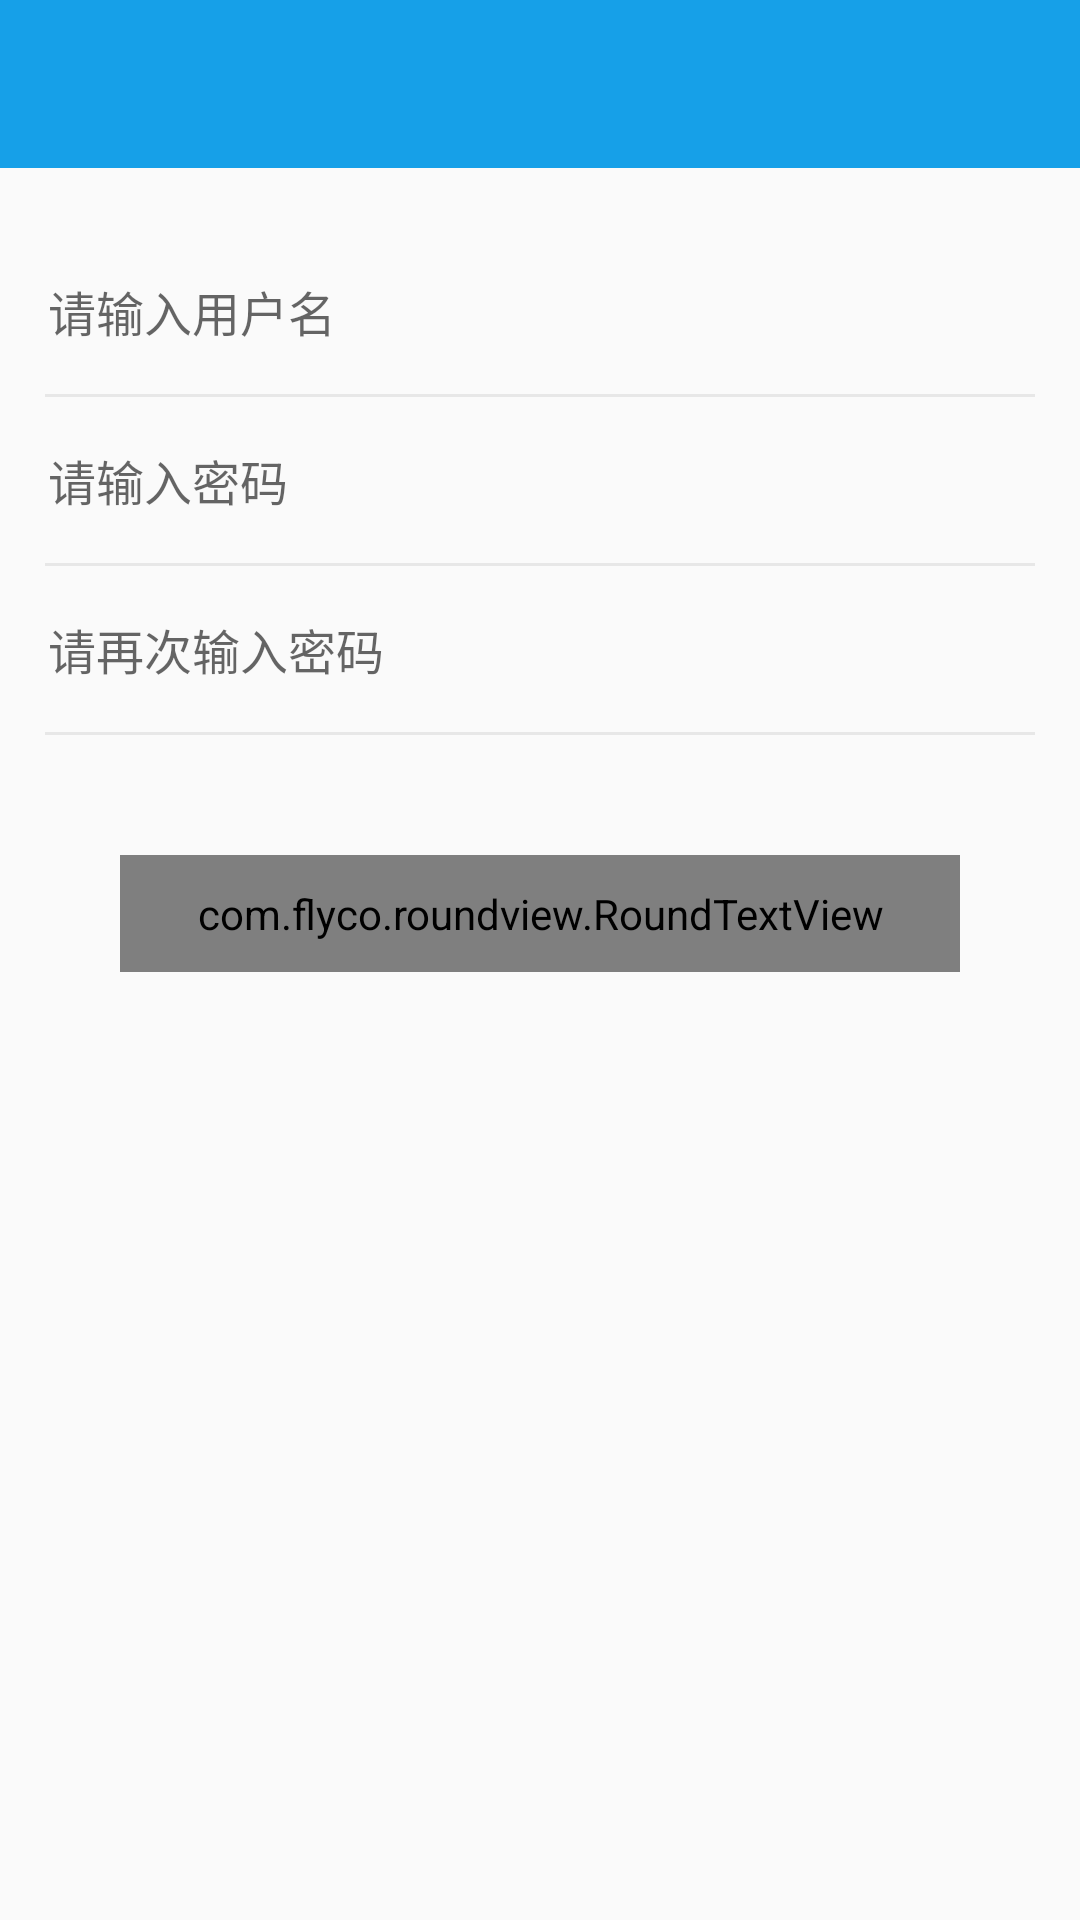

Layout XML and referenced resources for this Android screen:
<!-- AndroidManifest.xml: application theme AppTheme -->
<!-- res/layout/activity_register.xml -->
<?xml version="1.0" encoding="utf-8"?>
<LinearLayout xmlns:android="http://schemas.android.com/apk/res/android"
    xmlns:rv="http://schemas.android.com/apk/res-auto"
    android:layout_width="match_parent"
    android:layout_height="match_parent"
    android:fitsSystemWindows="true"
    android:orientation="vertical">

    <include layout="@layout/layout_toolbar" />

    <LinearLayout
        android:layout_width="match_parent"
        android:layout_height="wrap_content"
        android:layout_marginTop="@dimen/dp_20"
        android:orientation="vertical">

        <LinearLayout
            android:layout_width="match_parent"
            android:layout_height="wrap_content"
            android:gravity="center_vertical"
            android:orientation="horizontal"
            android:padding="@dimen/dp_8">

            <EditText
                android:id="@+id/et_name"
                android:layout_width="0dp"
                android:layout_height="wrap_content"
                android:layout_weight="1"
                android:background="@null"
                android:hint="@string/register_name"
                android:padding="@dimen/dp_8"
                android:singleLine="true"
                android:textSize="@dimen/sp_16"></EditText>

        </LinearLayout>

        <View
            android:layout_width="match_parent"
            android:layout_height="@dimen/dp_1"
            android:layout_marginLeft="@dimen/dp_15"
            android:layout_marginRight="@dimen/dp_15"
            android:background="@color/color_divider" />

        <LinearLayout
            android:layout_width="match_parent"
            android:layout_height="wrap_content"
            android:gravity="center_vertical"
            android:orientation="horizontal"
            android:padding="@dimen/dp_8">

            <EditText
                android:id="@+id/et_password"
                android:layout_width="0dp"
                android:layout_height="wrap_content"
                android:layout_weight="1"
                android:background="@null"
                android:hint="@string/register_password"
                android:inputType="textPassword"
                android:padding="@dimen/dp_8"
                android:singleLine="true"
                android:textSize="@dimen/sp_16"></EditText>

        </LinearLayout>

        <View
            android:layout_width="match_parent"
            android:layout_height="@dimen/dp_1"
            android:layout_marginLeft="@dimen/dp_15"
            android:layout_marginRight="@dimen/dp_15"
            android:background="@color/color_divider" />

        <LinearLayout
            android:layout_width="match_parent"
            android:layout_height="wrap_content"
            android:gravity="center_vertical"
            android:orientation="horizontal"
            android:padding="@dimen/dp_8">

            <EditText
                android:id="@+id/et_repassword"
                android:layout_width="0dp"
                android:layout_height="wrap_content"
                android:layout_weight="1"
                android:background="@null"
                android:hint="@string/register_repassword"
                android:inputType="textPassword"
                android:padding="@dimen/dp_8"
                android:singleLine="true"
                android:textSize="@dimen/sp_16"></EditText>

        </LinearLayout>

        <View
            android:layout_width="match_parent"
            android:layout_height="@dimen/dp_1"
            android:layout_marginLeft="@dimen/dp_15"
            android:layout_marginRight="@dimen/dp_15"
            android:background="@color/color_divider" />

    </LinearLayout>

    <com.flyco.roundview.RoundTextView
        android:id="@+id/tv_register"
        android:layout_width="match_parent"
        android:layout_height="wrap_content"
        android:layout_marginLeft="@dimen/dp_40"
        android:layout_marginRight="@dimen/dp_40"
        android:layout_marginTop="@dimen/dp_40"
        android:gravity="center"
        android:padding="@dimen/dp_10"
        android:text="@string/login_register"
        android:textColor="@color/color_white"
        android:textSize="@dimen/sp_16"
        rv:rv_backgroundColor="@color/color_main"
        rv:rv_cornerRadius="@dimen/dp_20"
        rv:rv_isRippleEnable="true"
        rv:rv_strokeColor="@color/color_divider"
        rv:rv_strokeWidth="1dp" />

</LinearLayout>
<!-- res/layout/layout_toolbar.xml (included above) -->
<?xml version="1.0" encoding="utf-8"?>
<android.support.design.widget.AppBarLayout xmlns:android="http://schemas.android.com/apk/res/android"
    xmlns:app="http://schemas.android.com/apk/res-auto"
    android:id="@+id/appBarLayout"
    android:layout_width="match_parent"
    android:layout_height="wrap_content"
    android:theme="@style/AppTheme.AppBarOverlay"
    app:elevation="0dp">

    <android.support.v7.widget.Toolbar
        android:id="@+id/toolbar"
        style="@style/ToolbarStyle"
        android:layout_width="match_parent"
        android:layout_height="?attr/actionBarSize"
        app:layout_scrollFlags="scroll|enterAlways"
        app:popupTheme="@style/AppTheme.PopupOverlay"
        app:titleTextAppearance="@style/ToolbarTitle" />

</android.support.design.widget.AppBarLayout>
<!-- resources referenced by this layout -->
<resources>
  <color name="color_divider">#66cacaca</color>
  <color name="color_main">#16A0E8</color>
  <color name="color_white">#FFFFFF</color>
  <dimen name="dp_1">1dp</dimen>
  <dimen name="dp_10">10dp</dimen>
  <dimen name="dp_15">15dp</dimen>
  <dimen name="dp_20">20dp</dimen>
  <dimen name="dp_40">40dp</dimen>
  <dimen name="dp_8">8dp</dimen>
  <dimen name="sp_16">16sp</dimen>
  <string name="login_register">注册</string>
  <string name="register_name">请输入用户名</string>
  <string name="register_password">请输入密码</string>
  <string name="register_repassword">请再次输入密码</string>
  <style name="AppTheme.AppBarOverlay" parent="ThemeOverlay.AppCompat.Dark.ActionBar" />
  <style name="AppTheme.PopupOverlay" parent="ThemeOverlay.AppCompat.Light" />
  <style name="ToolbarStyle" parent="Base.Widget.AppCompat.Toolbar">
          <item name="contentInsetStart">0dp</item>
          <item name="contentInsetStartWithNavigation">0dp</item>
      </style>
  <style name="ToolbarTitle" parent="@style/TextAppearance.Widget.AppCompat.Toolbar.Title">
          <item name="android:textSize">@dimen/sp_18</item>
      </style>
  <style name="AppTheme" parent="Theme.AppCompat.DayNight.NoActionBar">
          
          <item name="colorPrimary">@color/colorPrimary</item>
          <item name="colorPrimaryDark">@color/colorPrimaryDark</item>
          <item name="colorAccent">@color/colorAccent</item>
      </style>
  <dimen name="sp_18">18sp</dimen>
  <color name="colorPrimary">#16A0E8</color>
  <color name="colorPrimaryDark">#16A0E8</color>
  <color name="colorAccent">#239ffe</color>
</resources>
